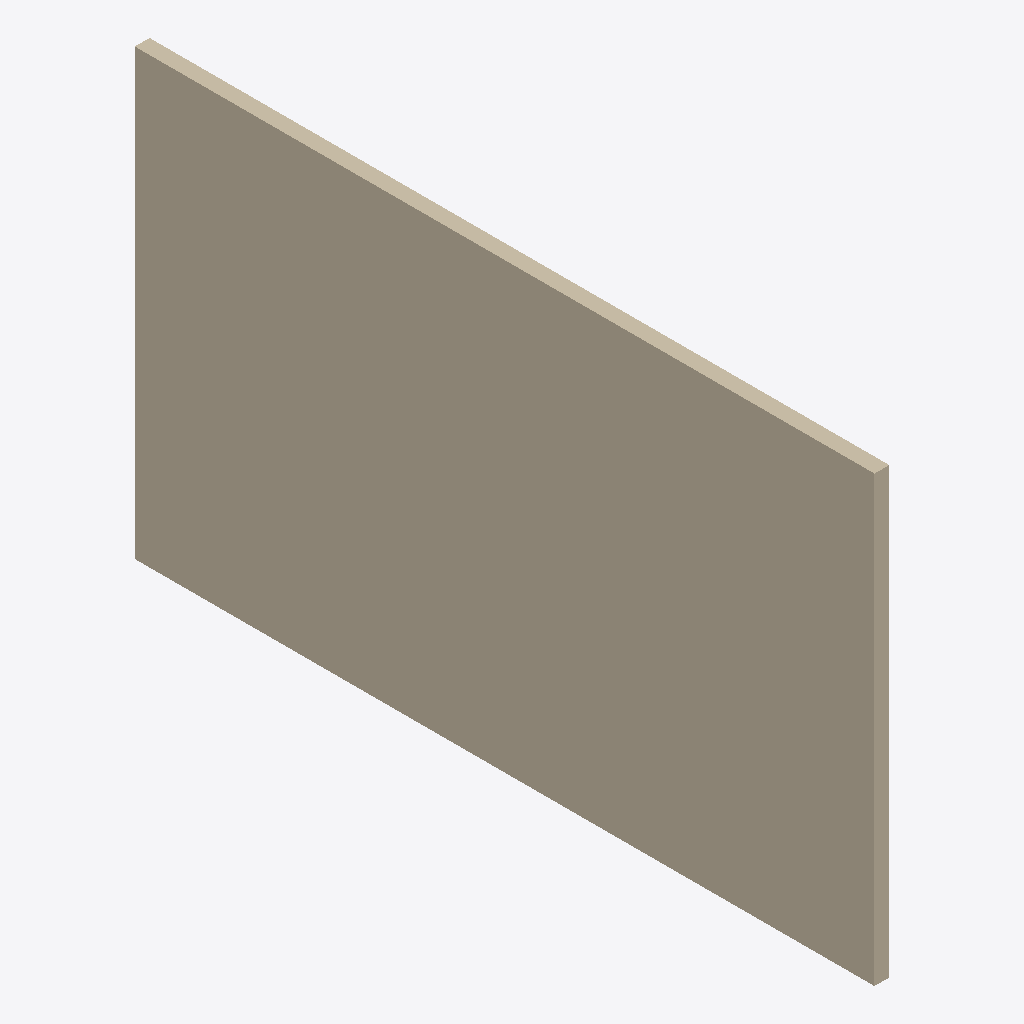
Isometric view of an IFC building model (IFC-SPF (STEP), schema IFC4, length unit millimetre), seen from the south-west, elements coloured by IFC class: 1 wall (beige).
Extent 0.2 m × 10.0 m × 6.0 m (x, y, z). Storeys (2): L1 at 0.00 m; L2 at 3.60 m. Elements (1): 1 IfcWall.

HEADER;
FILE_DESCRIPTION(('ViewDefinition [ReferenceView_V1.2]','RevitIdentifiers [ContentGUID: ad5af5e9-cfa4-4e42-ac75-089f127b8481, VersionGUID: fd0fe2ca-750b-4c51-9b4b-656de017a687, NumberOfSaves: 1]','CoordinateReference [CoordinateBase: Shared Coordinates, ProjectSite: Default Site]'),'2;1');
FILE_NAME('just_wall.ifc','2025-04-22T13:04:46+01:00',(''),(''),'ODA SDAI 24.12','Autodesk Revit 25.4.0.32 (ENU) - IFC 25.4.0.32','');
FILE_SCHEMA(('IFC4'));
ENDSEC;
DATA;
#27=IFCPROJECT('2jMlNfpwHEGgnr29$jX7jn',#18,'Project Number',$,$,'Project Name','Project Status',(#22),#106);
#42=IFCSITE('2jMlNfpwHEGgnr29$jX7jp',#18,'Default',$,$,#41,$,$,.ELEMENT.,(42,21,31,401672),(-71,-3,-24,-345703),0.0,$,$);
#32=IFCBUILDING('2jMlNfpwHEGgnr29$jX7jm',#18,'Building Name',$,$,#30,$,'Building Name',.ELEMENT.,$,$,#31);
#35=IFCBUILDINGSTOREY('2JF4e6axWHqu3u0C1FZlmi',#18,'L1',$,'Level:8mm Head',#34,$,'L1',.ELEMENT.,0.0);
#39=IFCBUILDINGSTOREY('1ZGO8hrFCHqw0v0026FpFv',#18,'L2',$,'Level:8mm Head',#38,$,'L2',.ELEMENT.,3600.0000000000005);
#64=IFCWALL('1wkyXbOJX9ses9eYHWsRDL',#18,'Basic Wall:Generic - 200mm:1658722',$,'Basic Wall:Generic - 200mm',#48,#63,'1658722',.NOTDEFINED.);
ENDSEC;
